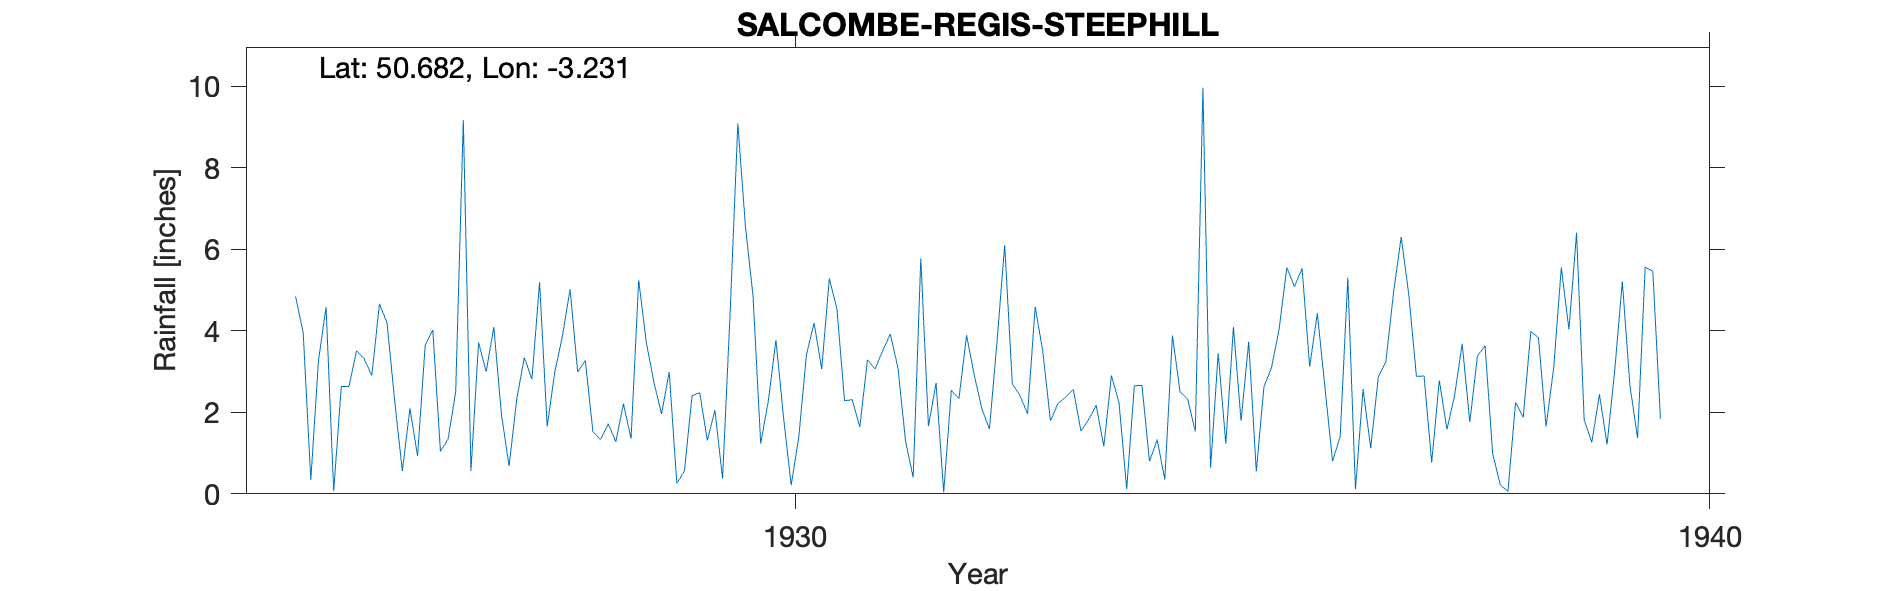

The data file committed next to this chart (first rows):
SALCOMBE-REGIS-STEEPHILL, , , , , , , , , , , , , , , , , , , , , 
Grid ref, SY131876, Long, -3.231, Lat, 50.68, Elevation, 150, ft, , , , , , , , , , , , , 
Station no, 1805, , , , , , , , , , , , , , , , , , , , 
, 1920, 1921, 1922, 1923, 1924, 1925, 1926, 1927, 1928, 1929, 1930, 1931, 1932, 1933, 1934, 1935, 1936, 1937, 1938, 1939, 1940
January, , , , , , 4.84, 4.19, 3.71, 5.02, 1.96, 4.84, 2.28, 2.72, 1.96, 2.23, 0.64, 5.53, 4.94, 3.63, 6.4, 
February, , , , , , 3.95, 2.28, 3, 2.99, 2.99, 1.23, 2.31, 0.04, 4.59, 0.12, 3.45, 3.12, 6.3, 0.98, 1.81, 
March, , , , , , 0.34, 0.56, 4.09, 3.27, 0.26, 2.28, 1.64, 2.54, 3.49, 2.65, 1.23, 4.43, 4.88, 0.22, 1.26, 
April, , , , , , 3.26, 2.09, 1.95, 1.52, 0.56, 3.77, 3.29, 2.33, 1.79, 2.66, 4.09, 2.61, 2.88, 0.06, 2.44, 
May, , , , , , 4.58, 0.93, 0.68, 1.33, 2.41, 1.87, 3.06, 3.89, 2.22, 0.8, 1.79, 0.8, 2.89, 2.24, 1.21, 
June, , , , , , 0.07, 3.64, 2.31, 1.72, 2.48, 0.21, 3.51, 2.92, 2.37, 1.33, 3.73, 1.41, 0.77, 1.87, 3.02, 
July, , , , , , 2.63, 4.02, 3.34, 1.28, 1.31, 1.4, 3.92, 2.09, 2.56, 0.35, 0.55, 5.3, 2.78, 3.98, 5.21, 
August, , , , , , 2.63, 1.04, 2.81, 2.21, 2.05, 3.41, 3.09, 1.59, 1.54, 3.88, 2.63, 0.11, 1.58, 3.83, 2.65, 
September, , , , , , 3.51, 1.34, 5.19, 1.35, 0.37, 4.19, 1.29, 3.75, 1.82, 2.5, 3.1, 2.57, 2.41, 1.65, 1.37, 
October, , , , , , 3.31, 2.5, 1.65, 5.24, 4.47, 3.06, 0.4, 6.1, 2.17, 2.32, 4.05, 1.12, 3.68, 3.09, 5.56, 
November, , , , , , 2.9, 9.17, 2.99, 3.71, 9.08, 5.28, 5.78, 2.7, 1.16, 1.53, 5.55, 2.87, 1.76, 5.55, 5.46, 
December, , , , , , 4.66, 0.56, 3.87, 2.73, 6.56, 4.53, 1.66, 2.41, 2.9, 9.96, 5.08, 3.25, 3.38, 4.03, 1.84, 
Total, , , , , , 36.68, 32.32, 35.59, 32.37, 34.5, 36.07, 32.23, 33.08, 28.57, 30.33, 35.89, 33.12, 38.25, 31.13, 38.23, 
Steephill Hillside Road Salcombe Regis, , , , , , , , , , , , , , , , , , , , , 
Observer formerly in Sevenoaks Kent, , , , , , , , , , , , , , , , , , , , , 
1939 BR Total printed 37.23, , , , , , , , , , , , , , , , , , , , , 
1940 Terminated Observer died 1940, , , , , , , , , , , , , , , , , , , , , 
